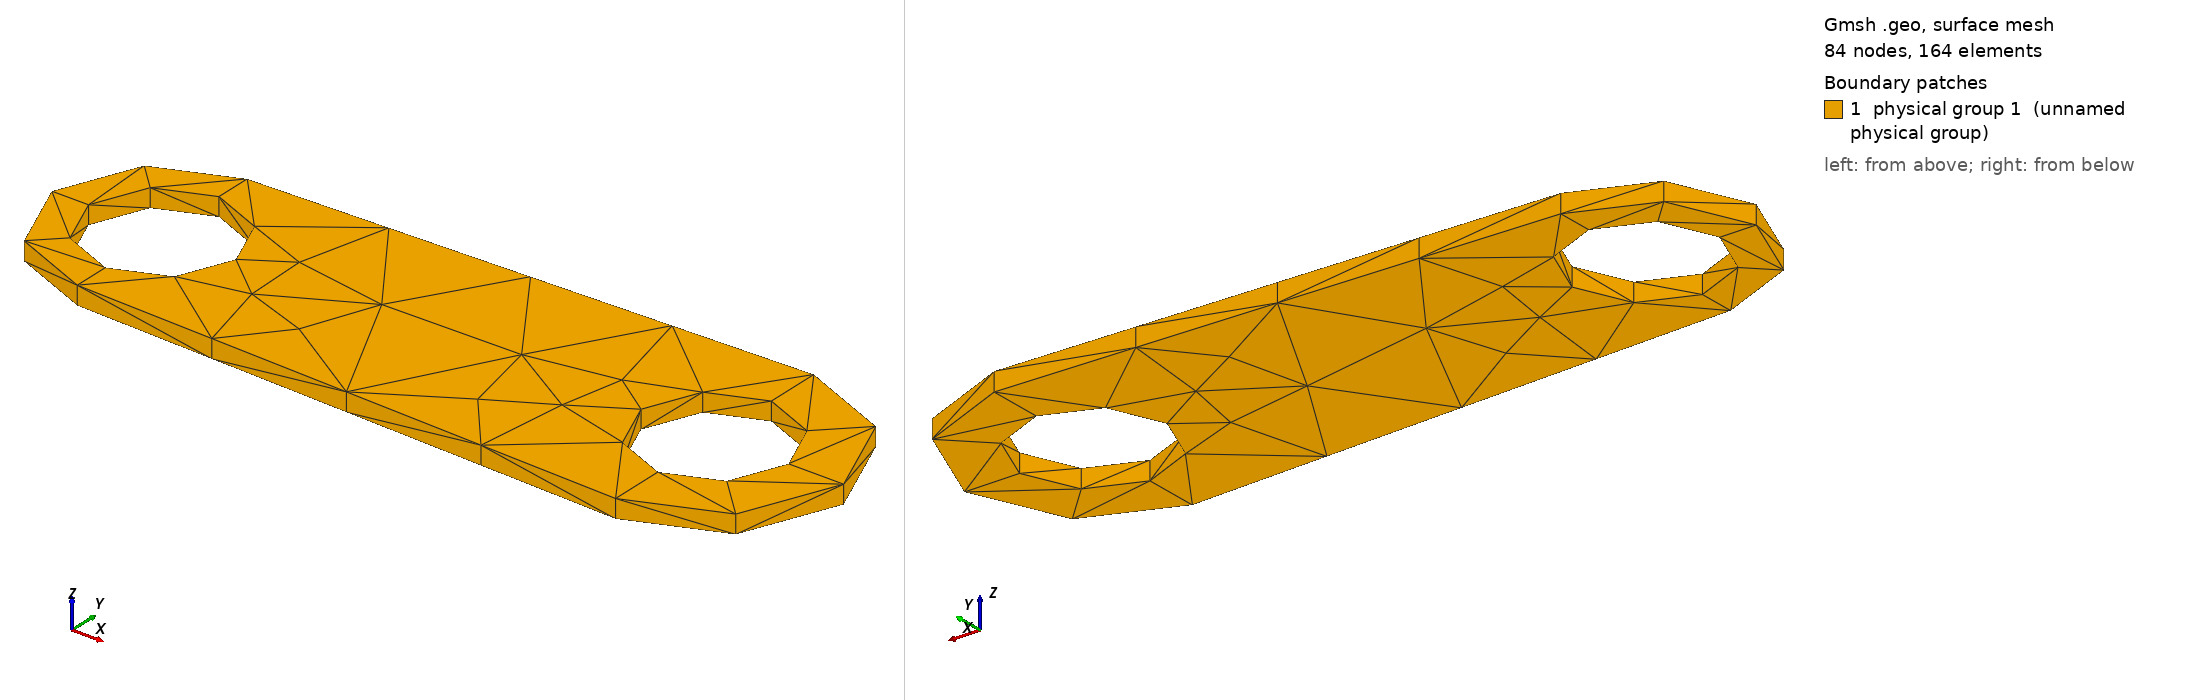

Gmsh geometry script, surface-meshed: 84 nodes, 164 surface elements. Boundary patches (legend numbers): 1 physical group 1 (unnamed physical group). Left view from above one corner, right view from below the opposite corner. Legend entries are the model's physical surfaces. The drawing asked Gmsh for element sizes between 1% and 20% of the model's largest extent; the script's own settings can give other sizes.

=== untitled.geo (drawn) ===
cl__1 = 1;
Point(1) = {0, 0, 0, 1};
Point(2) = {-0.4, 0, 0, 1};
Point(3) = {0, 0.4, 0, 1};
Point(4) = {0.4, -0, 0, 1};
Point(5) = {-0, -0.4, 0, 1};
Point(7) = {-0.6, -0, 0, 1};
Point(9) = {0, 0.6, 0, 1};
Point(13) = {-0, -0.6, 0, 1};
Point(14) = {3, 0, 0, 1};
Point(15) = {3, 0.4, 0, 1};
Point(16) = {2.6, 0, 0, 1};
Point(17) = {3.4, -0, 0, 1};
Point(18) = {3, -0.4, 0, 1};
Point(20) = {3, 0.7, 0, 1};
Point(22) = {3.7, 0, 0, 1};
Point(23) = {3, -0.7, 0, 1};
Point(24) = {0, 0.6, 0.1, 1};
Point(25) = {3, 0.7, 0.1, 1};
Point(29) = {3, 0, 0.1, 1};
Point(30) = {3.7, 0, 0.1, 1};
Point(35) = {3, -0.7, 0.1, 1};
Point(39) = {0, -0.6, 0.1, 1};
Point(43) = {0, 0, 0.1, 1};
Point(44) = {-0.6, 0, 0.1, 1};
Point(52) = {0.4, 0, 0.1, 1};
Point(54) = {0, -0.4, 0.1, 1};
Point(59) = {-0.4, 0, 0.1, 1};
Point(64) = {0, 0.4, 0.1, 1};
Point(72) = {2.6, 0, 0.1, 1};
Point(74) = {3, -0.4, 0.1, 1};
Point(79) = {3.4, 0, 0.1, 1};
Point(84) = {3, 0.4, 0.1, 1};
Line(1) = {9, 20};
Line(2) = {23, 13};
Circle(3) = {9, 1, 7};
Circle(4) = {7, 1, 13};
Circle(5) = {20, 14, 22};
Circle(6) = {22, 14, 23};
Circle(7) = {3, 1, 2};
Circle(8) = {2, 1, 5};
Circle(9) = {5, 1, 4};
Circle(10) = {4, 1, 3};
Circle(11) = {15, 14, 17};
Circle(12) = {17, 14, 18};
Circle(13) = {18, 14, 16};
Circle(14) = {16, 14, 15};
Line(20) = {24, 25};
Circle(21) = {25, 29, 30};
Circle(22) = {30, 29, 35};
Line(23) = {35, 39};
Circle(24) = {39, 43, 44};
Circle(25) = {44, 43, 24};
Circle(26) = {52, 43, 54};
Circle(27) = {54, 43, 59};
Circle(28) = {59, 43, 64};
Circle(29) = {64, 43, 52};
Circle(30) = {72, 29, 74};
Circle(31) = {74, 29, 79};
Circle(32) = {79, 29, 84};
Circle(33) = {84, 29, 72};
Line(35) = {9, 24};
Line(36) = {20, 25};
Line(40) = {22, 30};
Line(44) = {23, 35};
Line(48) = {13, 39};
Line(52) = {7, 44};
Line(59) = {4, 52};
Line(60) = {5, 54};
Line(64) = {2, 59};
Line(68) = {3, 64};
Line(75) = {16, 72};
Line(76) = {18, 74};
Line(80) = {17, 79};
Line(84) = {15, 84};
Line Loop(18) = {1, 5, 6, 2, -4, -3, -9, -8, -7, -10, -13, -12, -11, -14};
Plane Surface(18) = {18};
Line Loop(37) = {1, 36, -20, -35};
Ruled Surface(37) = {37};
Line Loop(41) = {5, 40, -21, -36};
Ruled Surface(41) = {41};
Line Loop(45) = {6, 44, -22, -40};
Ruled Surface(45) = {45};
Line Loop(49) = {2, 48, -23, -44};
Ruled Surface(49) = {49};
Line Loop(53) = {-4, 52, -24, -48};
Ruled Surface(53) = {53};
Line Loop(57) = {-3, 35, -25, -52};
Ruled Surface(57) = {57};
Line Loop(61) = {-9, 60, -26, -59};
Ruled Surface(61) = {61};
Line Loop(65) = {-8, 64, -27, -60};
Ruled Surface(65) = {65};
Line Loop(69) = {-7, 68, -28, -64};
Ruled Surface(69) = {69};
Line Loop(73) = {-10, 59, -29, -68};
Ruled Surface(73) = {73};
Line Loop(77) = {-13, 76, -30, -75};
Ruled Surface(77) = {77};
Line Loop(81) = {-12, 80, -31, -76};
Ruled Surface(81) = {81};
Line Loop(85) = {-11, 84, -32, -80};
Ruled Surface(85) = {85};
Line Loop(89) = {-14, 75, -33, -84};
Ruled Surface(89) = {89};
Line Loop(90) = {20, 21, 22, 23, 24, 25, 26, 27, 28, 29, 30, 31, 32, 33};
Plane Surface(90) = {90};
Surface Loop(1) = {18, 90, 37, 41, 45, 49, 53, 57, 61, 65, 69, 73, 77, 81, 85, 89};
Volume(1) = {1};
Physical Surface(1) = {18, 37, 41, 45, 49, 53, 57, 61, 65, 69, 73, 77, 81, 85, 89, 90};//+
SetFactory("OpenCASCADE");
//+
SetFactory("OpenCASCADE");
//+
SetFactory("OpenCASCADE");
